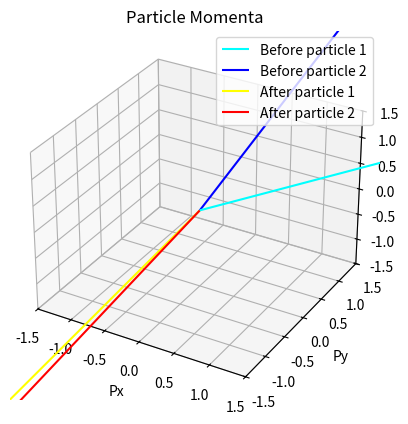

The script that saved this image:
import pandas as pd
import numpy as np
import matplotlib.pyplot as plt
from mpl_toolkits.mplot3d import Axes3D

## we choose natural units of c = 1 for this simulation

p1 = np.array([5, -5 , 6])
p2 = np.array([3, 5, 8]) ## define two momentum vectors as 

## define rest masses of particles
m1 = 0.938 ## mass of proton in GeV / c^2
m2 = 0.000511 ## mass of electron in GeV / c^2

## define function to calculate total relativistic energy E = sqrt( px^2 +py^2 + pz^2 + m^2 )
def totalEnergy(p, m):
    return (np.dot(p,p) + m**2)

E1 = totalEnergy(p1, m1)
E2 = totalEnergy(p2, m2)

## define function to find 4 momentum vector, being (E, px, py, pz)
def fourMomentum(p, m):
    return np.array([totalEnergy(p, m), p[0], p[1], p[2]])

## find velocity of centre of mass of system
vCOM = (p1 + p2) / (totalEnergy(p1, m1) + totalEnergy(p2, m2)) ## we take as beta vector as c = 1 in our units

B = np.sqrt( np.dot(vCOM, vCOM) ) ## magnitude of vCOM vector
gamma = 1 / (np.sqrt(1 - B**2)) ## calculate gamma / lorentz factor

def lorentz_boost(p, E, vCOM):
    if B == 0:
        return p, E ## no boost needed
    else:

        Eprime = gamma * (E - np.dot(vCOM, p)) ## calculate new energy
        pprime = p + vCOM* ( ((gamma - 1) * np.dot(vCOM, p ) / (B**2) ) - gamma*E)

        return pprime, Eprime

p1_prime, E1_prime = lorentz_boost(p1, E1, vCOM)
p2_prime, E2_prime = lorentz_boost(p2, E2, vCOM) ## lorentz boost data


ptot = p1_prime + p2_prime
s = (E1_prime + E2_prime)**2 + np.dot(ptot,ptot) ## calculate the mandelstam variable (total invariant mass squared)

p_star = np.sqrt ( (( s - (m1 + m2)**2 ) * ( s - (m1 - m2)**2 ) ) / (4 * s) ) ## the magnitude of both resultant momentum vectors

## we pick a random vector for the first outgoing particle
N = np.array([ np.random.rand(), np.random.rand(), np.random.rand()])

n = N / np.dot(N, N) ## make it a unit vector

p1_out = p_star * n
p2_out = p_star * n * -1 ## calculate output momenta from p* and our random vector

E1_out = totalEnergy(p1_out, m1)
E2_out = totalEnergy(p2_out, m2) ## calculate new resultant energies

p1_final, E1_final = lorentz_boost(p1_out, E1_out, -vCOM)
p2_final, E2_final = lorentz_boost(p2_out, E2_out, -vCOM) ## lorentz boost back to original reference frame

def plot_vectors(vectors, colors, labels, title='Particle Momenta'):
    fig = plt.figure()
    ax = fig.add_subplot(111, projection='3d')

    for v, c, label in zip(vectors, colors, labels):
        ax.quiver(0, 0, 0, v[0], v[1], v[2], color=c, label=label, arrow_length_ratio=0.1)

    ax.set_xlim([-max_mom, max_mom])
    ax.set_ylim([-max_mom, max_mom])
    ax.set_zlim([-max_mom, max_mom])

    ax.set_xlabel('Px')
    ax.set_ylabel('Py')
    ax.set_zlabel('Pz')
    ax.set_title(title)
    ax.legend()
    plt.show()


vectors = [p1, p2, p1_final, p2_final]
colors = ['cyan', 'blue', 'yellow', 'red']
labels = ['Before particle 1', 'Before particle 2', 'After particle 1', 'After particle 2']

max_mom = 1.5

plot_vectors(vectors, colors, labels)


